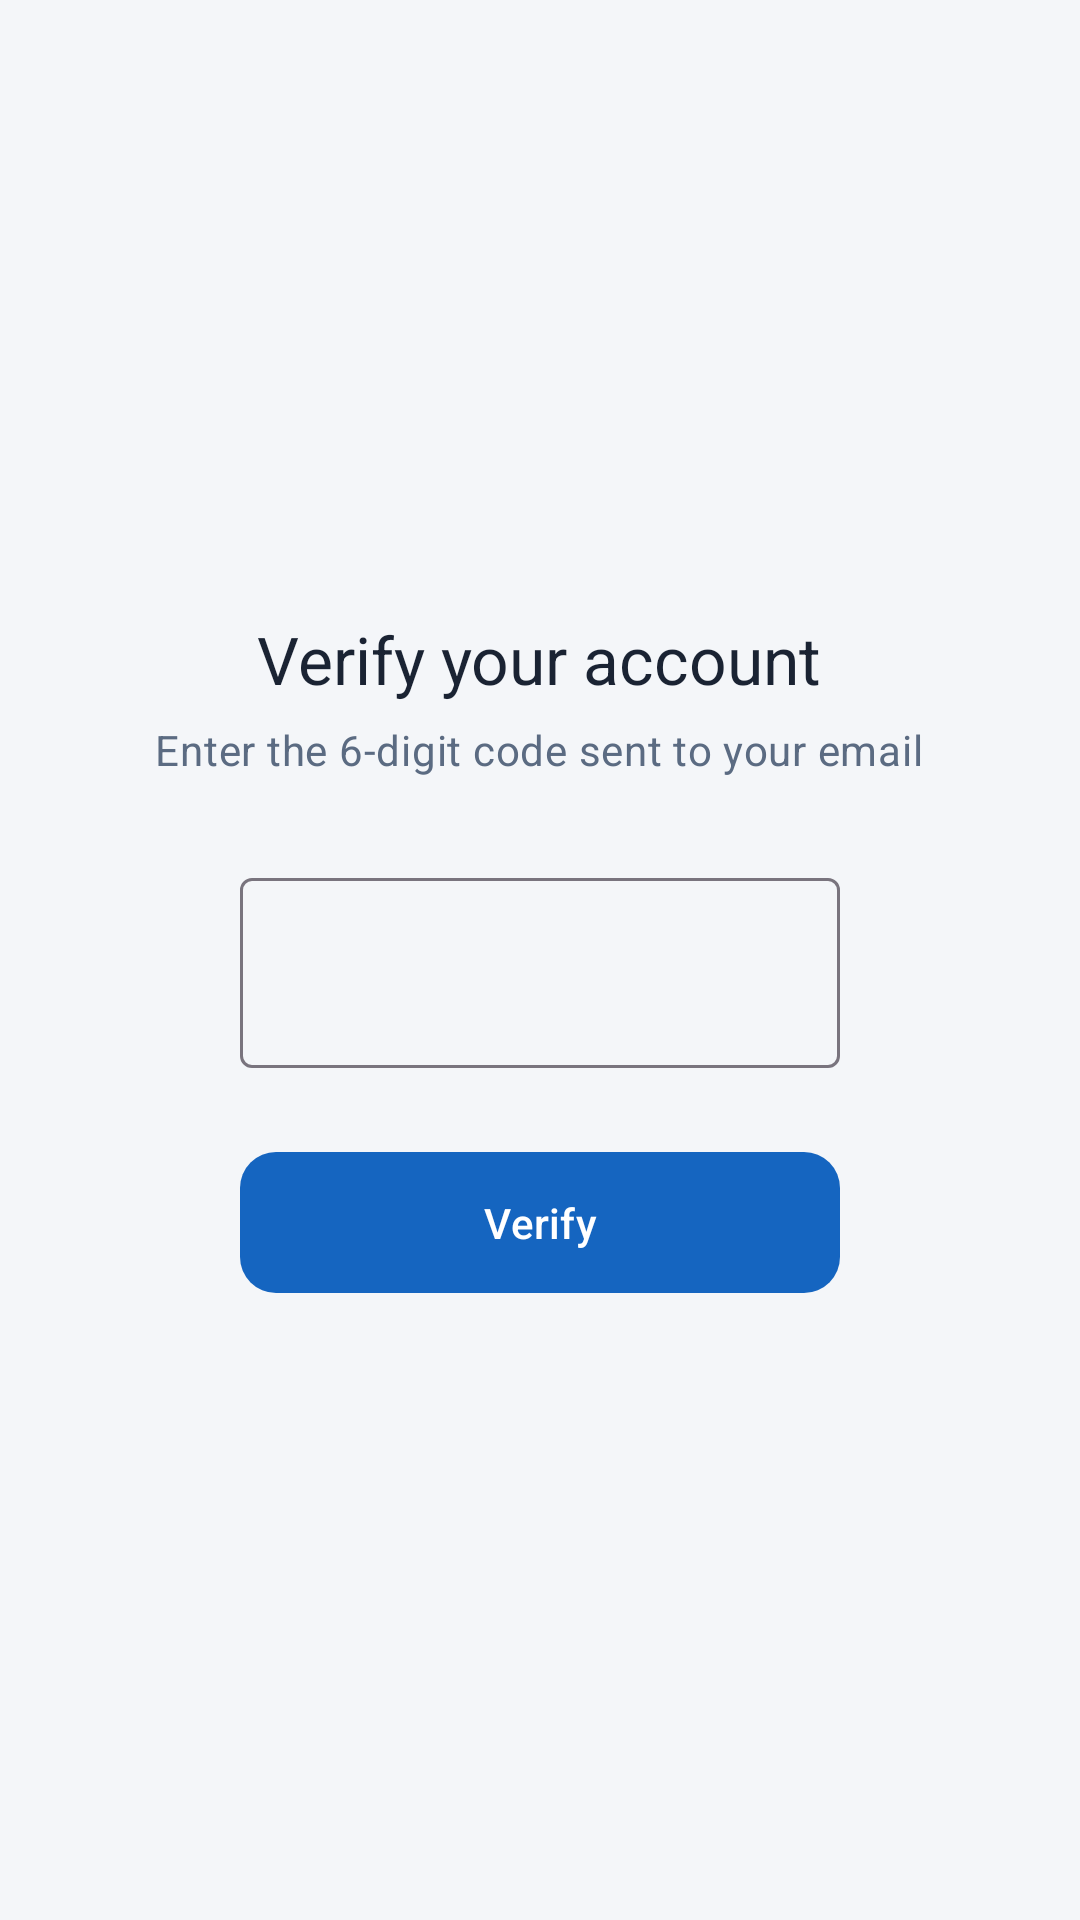

Android layout source for this screen:
<!-- AndroidManifest.xml: application theme Theme.BrainwareHospital -->
<!-- res/layout/activity_otp.xml -->
<?xml version="1.0" encoding="utf-8"?>
<LinearLayout xmlns:android="http://schemas.android.com/apk/res/android"
    android:layout_width="match_parent"
    android:layout_height="match_parent"
    android:orientation="vertical"
    android:padding="24dp"
    android:gravity="center"
    android:background="@color/background">

    <TextView
        android:layout_width="wrap_content"
        android:layout_height="wrap_content"
        android:text="@string/otp_title"
        android:textAppearance="@style/TextAppearance.Hospital.Title"
        android:textSize="22sp" />

    <TextView
        android:id="@+id/tvSubtitle"
        android:layout_width="wrap_content"
        android:layout_height="wrap_content"
        android:layout_marginTop="6dp"
        android:gravity="center"
        android:text="@string/otp_subtitle"
        android:textAppearance="@style/TextAppearance.Hospital.Body" />

    <com.google.android.material.textfield.TextInputLayout
        android:id="@+id/tilOtp"
        style="@style/Widget.Material3.TextInputLayout.OutlinedBox"
        android:layout_width="200dp"
        android:layout_height="wrap_content"
        android:layout_marginTop="28dp">

        <com.google.android.material.textfield.TextInputEditText
            android:id="@+id/etOtp"
            android:layout_width="match_parent"
            android:layout_height="wrap_content"
            android:gravity="center"
            android:inputType="number"
            android:maxLength="6"
            android:textSize="22sp"
            android:letterSpacing="0.3" />
    </com.google.android.material.textfield.TextInputLayout>

    <TextView
        android:id="@+id/tvError"
        android:layout_width="wrap_content"
        android:layout_height="wrap_content"
        android:layout_marginTop="8dp"
        android:textColor="@color/error_red"
        android:visibility="gone" />

    <com.google.android.material.button.MaterialButton
        android:id="@+id/btnVerify"
        style="@style/Widget.Hospital.Button.Primary"
        android:layout_width="200dp"
        android:layout_height="wrap_content"
        android:layout_marginTop="24dp"
        android:text="@string/btn_verify" />

    <com.brainware.hospital.ui.view.MortarLoaderView
        android:id="@+id/progressBar"
        android:layout_width="100dp"
        android:layout_height="100dp"
        android:layout_marginTop="16dp"
        android:visibility="gone" />

</LinearLayout>
<!-- resources referenced by this layout -->
<resources>
  <color name="background">#F4F6F9</color>
  <color name="error_red">#D32F2F</color>
  <string name="btn_verify">Verify</string>
  <string name="otp_subtitle">Enter the 6-digit code sent to your email</string>
  <string name="otp_title">Verify your account</string>
  <style name="TextAppearance.Hospital.Body" parent="TextAppearance.Material3.BodyMedium">
          <item name="android:textColor">@color/text_secondary</item>
      </style>
  <style name="TextAppearance.Hospital.Title" parent="TextAppearance.Material3.HeadlineSmall">
          <item name="android:textColor">@color/text_primary</item>
          <item name="android:fontFamily">sans-serif-medium</item>
      </style>
  <style name="Widget.Hospital.Button.Primary" parent="Widget.Material3.Button">
          <item name="backgroundTint">@color/medical_blue</item>
          <item name="cornerRadius">12dp</item>
          <item name="android:textAllCaps">false</item>
          <item name="android:paddingTop">14dp</item>
          <item name="android:paddingBottom">14dp</item>
      </style>
  <style name="Theme.BrainwareHospital" parent="Theme.Material3.Light.NoActionBar">
          <item name="colorPrimary">@color/medical_blue</item>
          <item name="colorPrimaryVariant">@color/deep_navy</item>
          <item name="colorOnPrimary">@color/clinical_white</item>
          <item name="colorSecondary">@color/soft_teal</item>
          <item name="colorOnSecondary">@color/clinical_white</item>
          <item name="android:statusBarColor">@color/deep_navy</item>
          <item name="android:windowLightStatusBar">false</item>
          <item name="android:windowBackground">@color/background</item>
          <item name="android:progressBarStyle">@style/Widget.Hospital.ProgressBar</item>
          <item name="android:progressBarStyleLarge">@style/Widget.Hospital.ProgressBar.Large</item>
          <item name="android:progressBarStyleSmall">@style/Widget.Hospital.ProgressBar.Small</item>
      </style>
  <color name="text_secondary">#5B6B82</color>
  <color name="text_primary">#1A2333</color>
  <color name="medical_blue">#1565C0</color>
  <color name="deep_navy">#0B2545</color>
  <color name="clinical_white">#FFFFFF</color>
  <color name="soft_teal">#26A69A</color>
  <style name="Widget.Hospital.ProgressBar" parent="android:Widget.ProgressBar">
          <item name="android:indeterminateDrawable">@drawable/progress_mortar_pestle</item>
      </style>
  <style name="Widget.Hospital.ProgressBar.Large" parent="android:Widget.ProgressBar.Large">
          <item name="android:indeterminateDrawable">@drawable/progress_mortar_pestle</item>
      </style>
  <style name="Widget.Hospital.ProgressBar.Small" parent="android:Widget.ProgressBar.Small">
          <item name="android:indeterminateDrawable">@drawable/progress_mortar_pestle</item>
      </style>
  <!-- drawable progress_mortar_pestle (drawable) -->
  <?xml version="1.0" encoding="utf-8"?>
  <rotate xmlns:android="http://schemas.android.com/apk/res/android"
      android:drawable="@drawable/ic_loading_mortar_pestle"
      android:pivotX="50%"
      android:pivotY="50%"
      android:fromDegrees="0"
      android:toDegrees="360" />
</resources>
